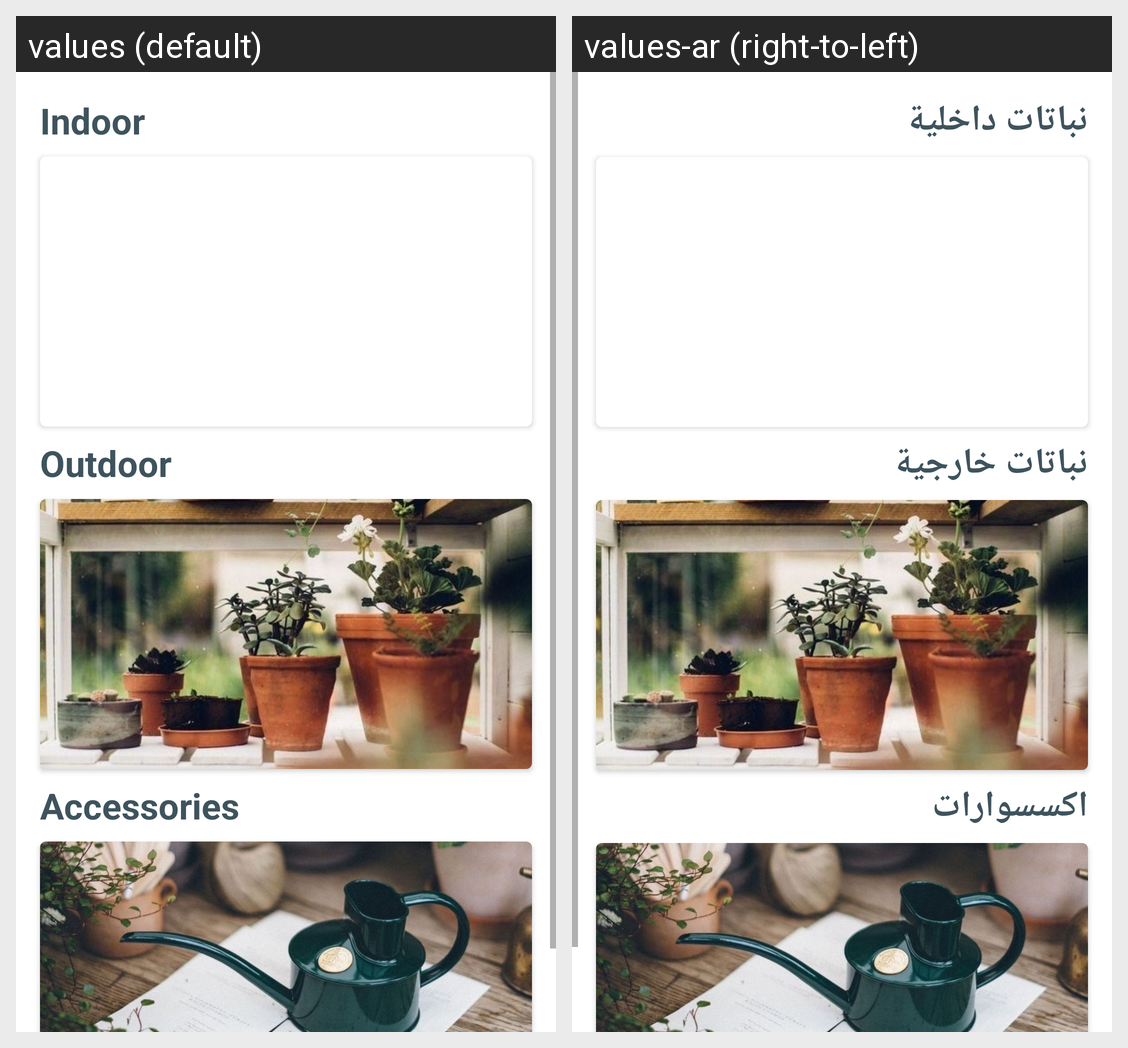

The Android screen above is rendered under two locales of the same app. Produce the string resources it draws, with the default and per-locale values.
Android screen res/layout/fragment_home.xml rendered under 2 locales, left to right: values (default), values-ar (right-to-left). Device: Nexus 5 (rendered at 1080×1920; each locale shown at half size, 540×960, under a caption strip naming it); theme Theme.Planta.
Strings drawn on this screen, with the default value and each locale's value (text and hints the layout hard-codes, and strings that could not be matched under every locale, appear in the picture but are not listed):

indoor
  values: Indoor
  values-ar: نباتات داخلية

outdoor
  values: Outdoor
  values-ar: نباتات خارجية

accessories
  values: Accessories
  values-ar: اكسسوارات
